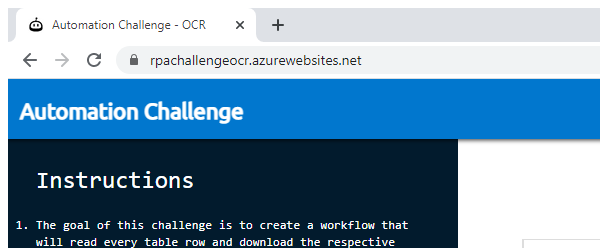
Task: Processo para acessar um site, extrair os dados e enviar os dados para uma planilha no Excel.

Workflow: Main

Step 1: Attach Browser 'chrome.exe Automation' in window 'Automation Challenge - OCR' (chrome.exe)

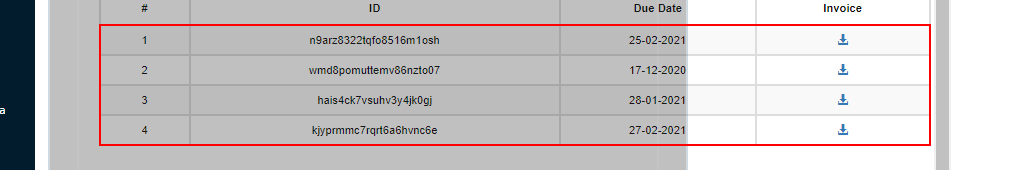
Step 2: get-text from the tbody
